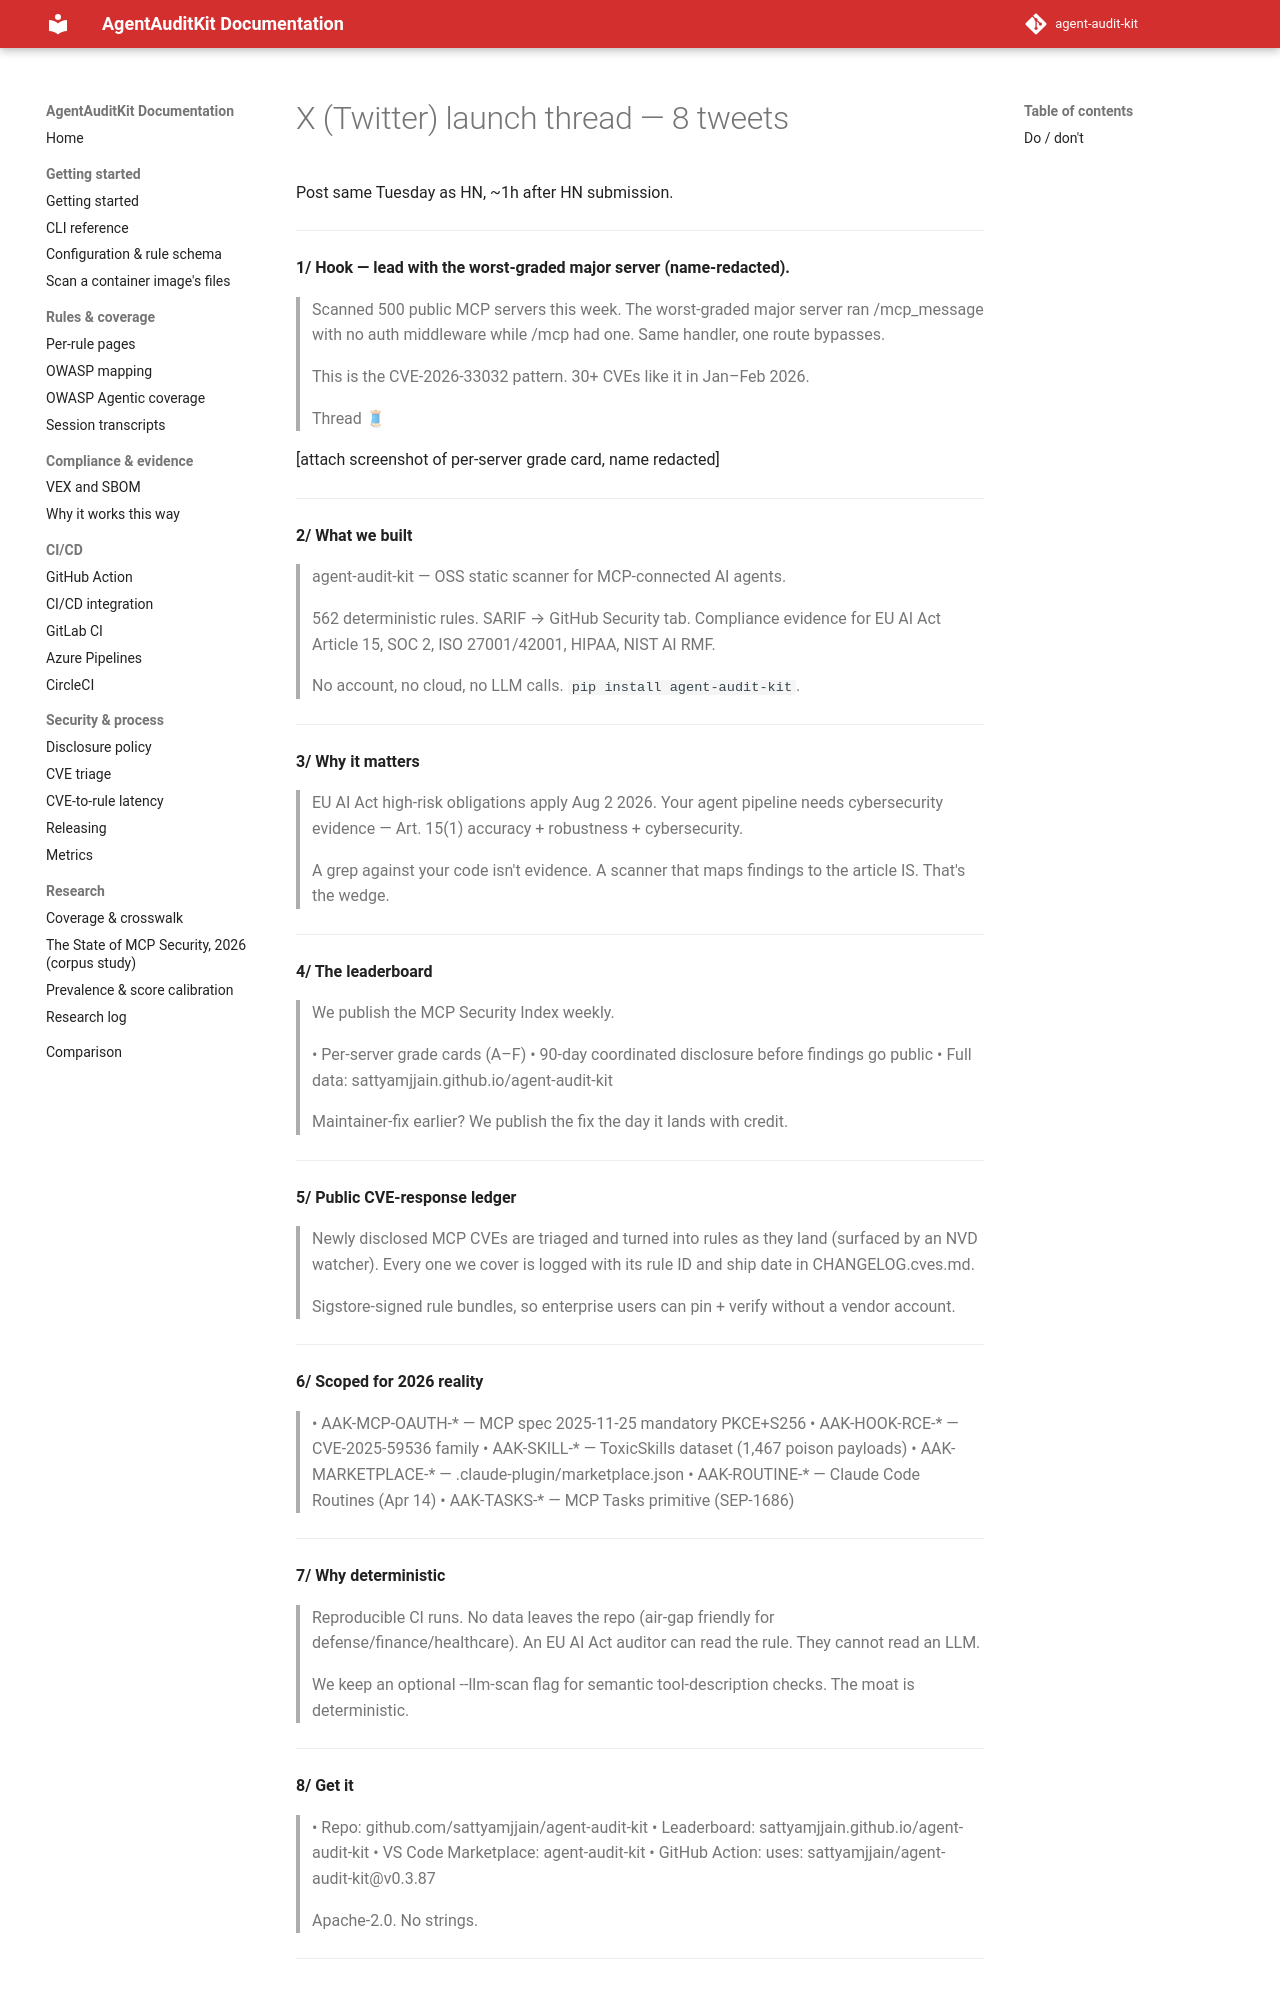

repository: sattyamjjain/agent-audit-kit · page: docs/launch/x-thread/index.html · generator: mkdocs

# X (Twitter) launch thread — 8 tweets

Post same Tuesday as HN, ~1h after HN submission.

---

**1/ Hook — lead with the worst-graded major server (name-redacted).**

> Scanned 500 public MCP servers this week. The worst-graded major
> server ran /mcp_message with no auth middleware while /mcp had one.
> Same handler, one route bypasses.
>
> This is the CVE-2026-33032 pattern. 30+ CVEs like it in Jan–Feb 2026.
>
> Thread 🧵

[attach screenshot of per-server grade card, name redacted]

---

**2/ What we built**

> agent-audit-kit — OSS static scanner for MCP-connected AI agents.
>
> 562 deterministic rules. SARIF → GitHub Security tab.
> Compliance evidence for EU AI Act Article 15, SOC 2, ISO 27001/42001,
> HIPAA, NIST AI RMF.
>
> No account, no cloud, no LLM calls. `pip install agent-audit-kit`.

---

**3/ Why it matters**

> EU AI Act high-risk obligations apply Aug 2 2026. Your agent pipeline
> needs cybersecurity evidence — Art. 15(1) accuracy + robustness +
> cybersecurity.
>
> A grep against your code isn't evidence. A scanner that maps findings
> to the article IS. That's the wedge.

---

**4/ The leaderboard**

> We publish the MCP Security Index weekly.
>
> • Per-server grade cards (A–F)
> • 90-day coordinated disclosure before findings go public
> • Full data: sattyamjjain.github.io/agent-audit-kit
>
> Maintainer-fix earlier? We publish the fix the day it lands with
> credit.

---

**5/ Public CVE-response ledger**

> Newly disclosed MCP CVEs are triaged and turned into rules as they
> land (surfaced by an NVD watcher). Every one we cover is logged with
> its rule ID and ship date in CHANGELOG.cves.md.
>
> Sigstore-signed rule bundles, so enterprise users can pin + verify
> without a vendor account.

---

**6/ Scoped for 2026 reality**

> • AAK-MCP-OAUTH-* — MCP spec 2025-11-25 mandatory PKCE+S256
> • AAK-HOOK-RCE-* — CVE-2025-59536 family
> • AAK-SKILL-* — ToxicSkills dataset (1,467 poison payloads)
> • AAK-MARKETPLACE-* — .claude-plugin/marketplace.json
> • AAK-ROUTINE-* — Claude Code Routines (Apr 14)
> • AAK-TASKS-* — MCP Tasks primitive (SEP-1686)

---

**7/ Why deterministic**

> Reproducible CI runs.
> No data leaves the repo (air-gap friendly for defense/finance/healthcare).
> An EU AI Act auditor can read the rule. They cannot read an LLM.
>
> We keep an optional --llm-scan flag for semantic tool-description
> checks. The moat is deterministic.

---

**8/ Get it**
